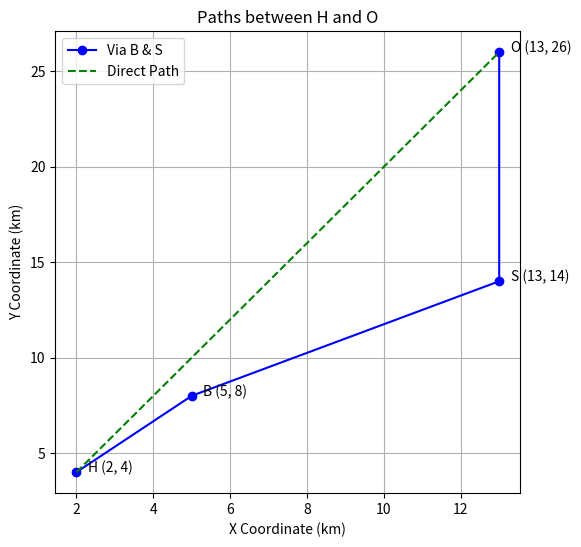

Here is the Python script that generated this plot:
import numpy as np
import numpy.linalg as LA
import matplotlib.pyplot as plt
import matplotlib.image as mpimg

# Coordinates
H = (2, 4)
B = (5, 8)
S = (13, 14)
O = (13, 26)

# Path via B & S
x_via = [H[0], B[0], S[0], O[0]]
y_via = [H[1], B[1], S[1], O[1]]

# Direct Path
x_direct = [H[0], O[0]]
y_direct = [H[1], O[1]]

plt.figure(figsize=(6,6))
# Plot via B & S (blue path)
plt.plot(x_via, y_via, 'bo-', label="Via B & S")

# Plot direct path (green dashed)
plt.plot(x_direct, y_direct, 'g--', label="Direct Path")

# Label points
for point, name in zip([H, B, S, O], ['H', 'B', 'S', 'O']):
    plt.text(point[0]+0.3, point[1], f"{name} {point}", fontsize=10)

# Labels
plt.xlabel("X Coordinate (km)")
plt.ylabel("Y Coordinate (km)")
plt.title("Paths between H and O")
plt.legend()
plt.grid(True)

plt.show()